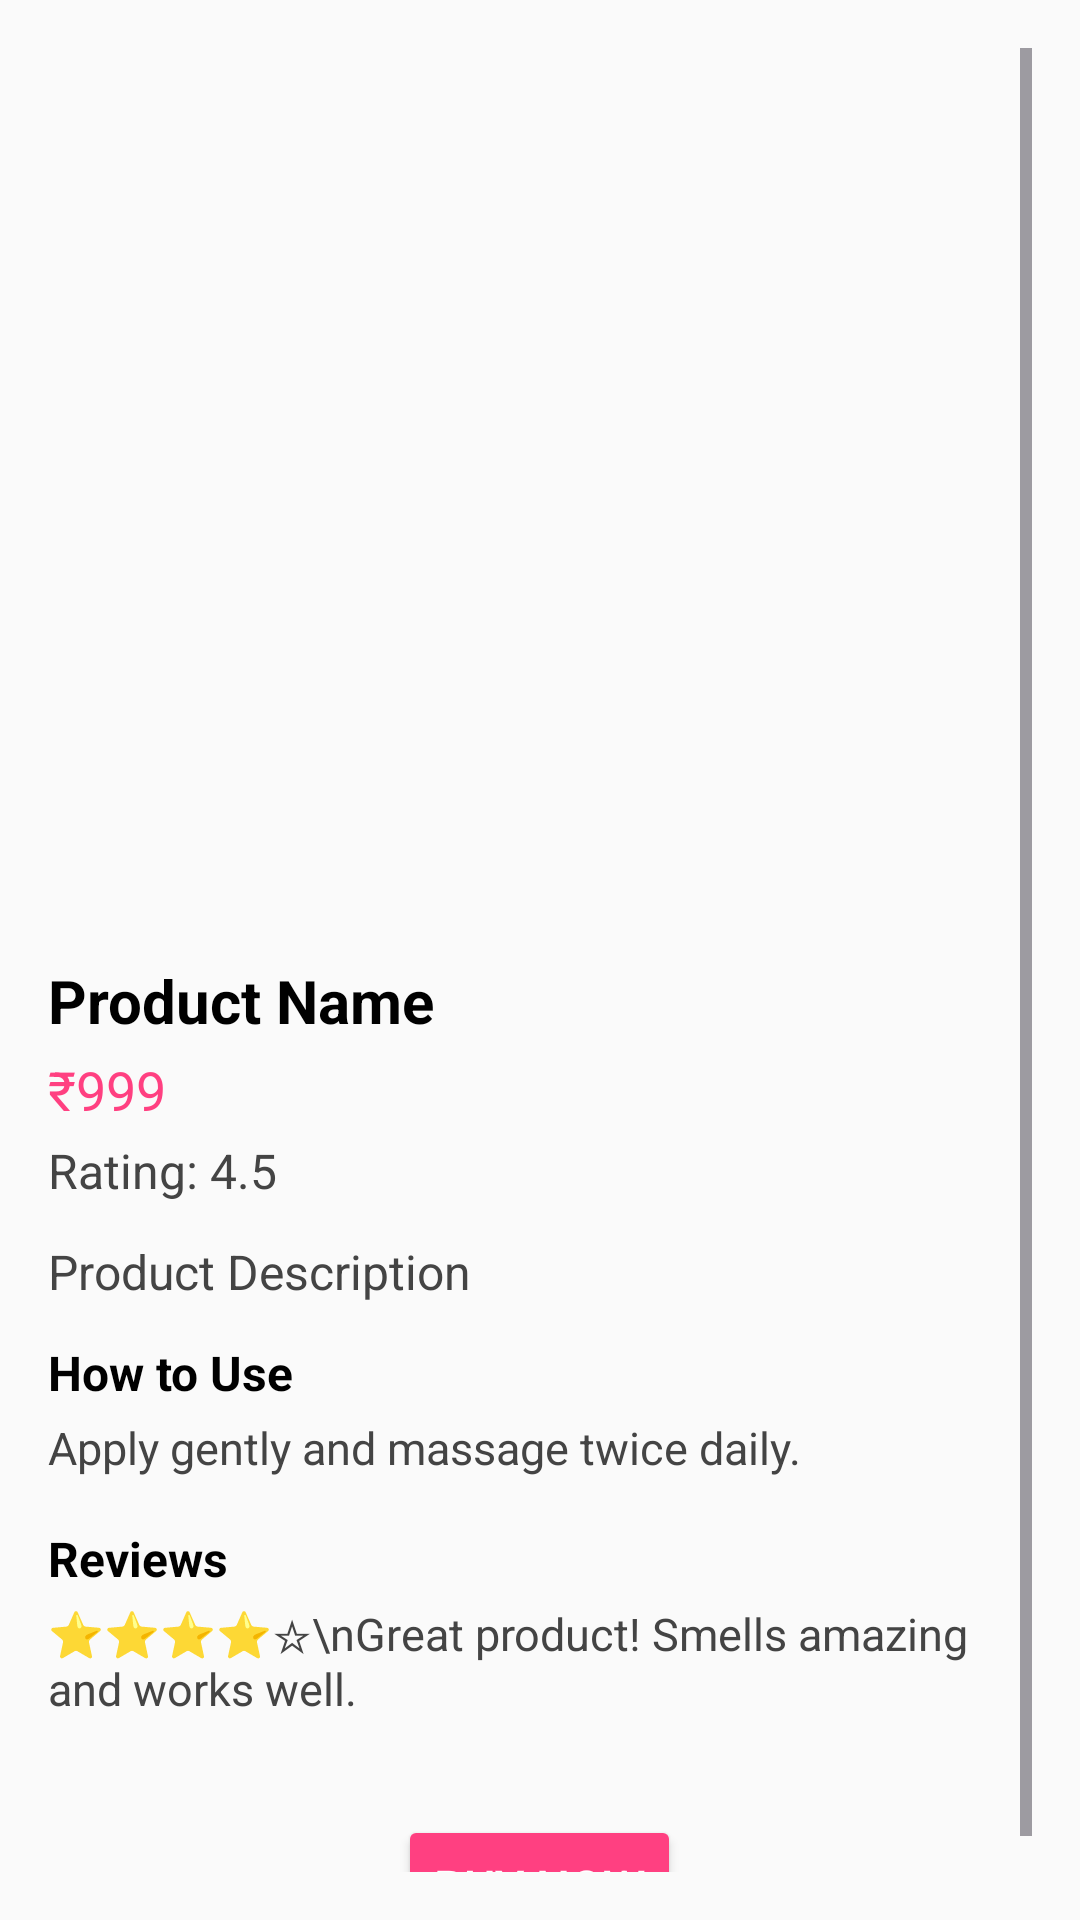

Layout XML and referenced resources for this Android screen:
<!-- AndroidManifest.xml: application theme Theme.CosmeticApp -->
<!-- res/layout/activity_product_detail.xml -->
<?xml version="1.0" encoding="utf-8"?>
<ScrollView xmlns:android="http://schemas.android.com/apk/res/android"
    android:id="@+id/scrollView"
    android:layout_width="match_parent"
    android:layout_height="match_parent"
    android:background="#FAFAFA"
    android:padding="16dp"
    android:layout_marginTop="30dp">

    <LinearLayout
        android:layout_width="match_parent"
        android:layout_height="wrap_content"
        android:orientation="vertical">

        
        <LinearLayout
            android:layout_width="match_parent"
            android:layout_height="wrap_content"
            android:orientation="horizontal"
            android:gravity="end"
            android:paddingBottom="8dp">

            <ImageView
                android:id="@+id/favIcon"
                android:layout_width="40dp"
                android:layout_height="40dp"
                android:src="@drawable/favourite"
                android:padding="6dp"
                android:contentDescription="Favorite" />

            <ImageView
                android:id="@+id/cartIcon"
                android:layout_width="40dp"
                android:layout_height="40dp"
                android:src="@drawable/cart"
                android:padding="6dp"
                android:contentDescription="Cart" />
        </LinearLayout>

        
        <ImageView
            android:id="@+id/productImage"
            android:layout_width="match_parent"
            android:layout_height="240dp"
            android:scaleType="centerCrop"
            android:layout_marginBottom="16dp"
            android:contentDescription="Product Image" />

        
        <TextView
            android:id="@+id/productName"
            android:layout_width="wrap_content"
            android:layout_height="wrap_content"
            android:text="Product Name"
            android:textSize="20sp"
            android:textStyle="bold"
            android:textColor="#000000"
            android:layout_marginBottom="4dp" />

        
        <TextView
            android:id="@+id/productPrice"
            android:layout_width="wrap_content"
            android:layout_height="wrap_content"
            android:text="₹999"
            android:textSize="18sp"
            android:textColor="#FF4081"
            android:layout_marginBottom="4dp" />

        
        <TextView
            android:id="@+id/productRating"
            android:layout_width="wrap_content"
            android:layout_height="wrap_content"
            android:text="Rating: 4.5"
            android:textSize="16sp"
            android:textColor="#444444"
            android:layout_marginBottom="12dp" />

        
        <TextView
            android:id="@+id/productDescription"
            android:layout_width="match_parent"
            android:layout_height="wrap_content"
            android:text="Product Description"
            android:textSize="16sp"
            android:textColor="#444444"
            android:layout_marginBottom="12dp" />

        
        <TextView
            android:layout_width="wrap_content"
            android:layout_height="wrap_content"
            android:text="How to Use"
            android:textStyle="bold"
            android:textSize="16sp"
            android:textColor="#000000"
            android:layout_marginBottom="4dp" />

        <TextView
            android:id="@+id/productHowToUse"
            android:layout_width="match_parent"
            android:layout_height="wrap_content"
            android:text="Apply gently and massage twice daily."
            android:textSize="15sp"
            android:textColor="#444444"
            android:layout_marginBottom="16dp" />

        
        <TextView
            android:layout_width="wrap_content"
            android:layout_height="wrap_content"
            android:text="Reviews"
            android:textStyle="bold"
            android:textSize="16sp"
            android:textColor="#000000"
            android:layout_marginBottom="4dp" />

        <TextView
            android:id="@+id/productReviews"
            android:layout_width="match_parent"
            android:layout_height="wrap_content"
            android:text="⭐⭐⭐⭐☆\nGreat product! Smells amazing and works well."
            android:textSize="15sp"
            android:textColor="#444444"
            android:layout_marginBottom="24dp" />

        
        <Button
            android:id="@+id/buyNowButton"
            android:layout_width="wrap_content"
            android:layout_height="wrap_content"
            android:layout_gravity="center"
            android:text="Buy Now"
            android:textSize="16sp"
            android:textColor="#FFFFFF"
            android:backgroundTint="#FF4081"
            android:padding="12dp"
            android:layout_marginTop="8dp" />
    </LinearLayout>
</ScrollView>
<!-- resources referenced by this layout -->
<resources>
  <style name="Theme.CosmeticApp" parent="Base.Theme.CosmeticApp" />
  <style name="Base.Theme.CosmeticApp" parent="Theme.Material3.DayNight.NoActionBar">
          
          
      </style>
</resources>
